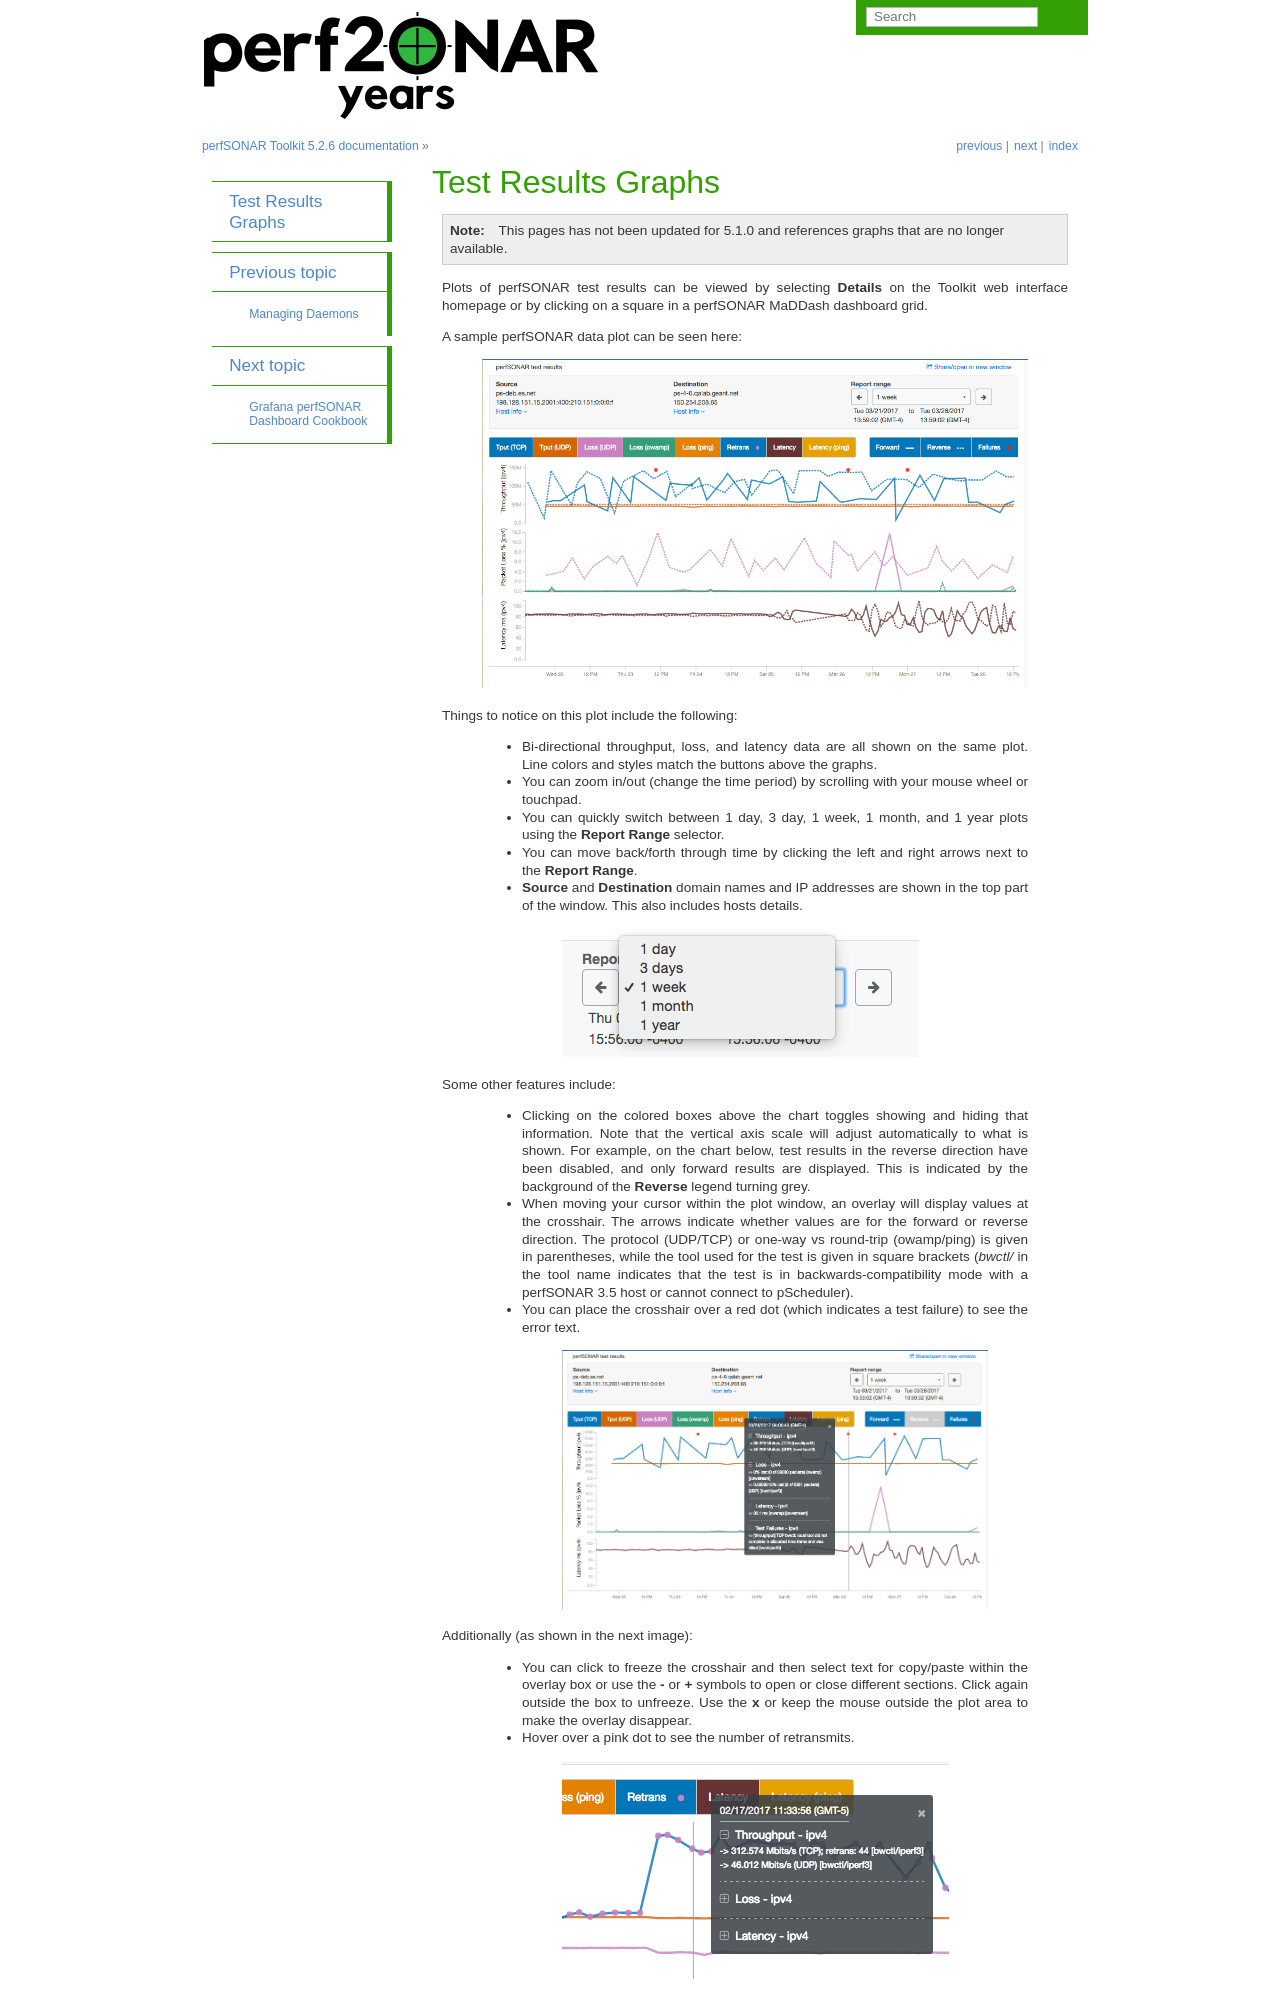

repository: perfsonar/docs · page: using_graphs.html · generator: sphinx

*******************
Test Results Graphs
*******************

.. note:: This pages has not been updated for 5.1.0 and references graphs that are no longer available.

Plots of perfSONAR test results can be viewed by selecting **Details** on the Toolkit web interface homepage or by clicking on a square in a perfSONAR MaDDash dashboard grid.

A sample perfSONAR data plot can be seen here:

    .. image:: images/using_graphs_sample_plot.png

Things to notice on this plot include the following:

 * Bi-directional throughput, loss, and latency data are all shown on the same plot. Line colors and styles match the buttons above the graphs.
 * You can zoom in/out (change the time period) by scrolling with your mouse wheel or touchpad.
 * You can quickly switch between 1 day, 3 day, 1 week, 1 month, and 1 year plots using the **Report Range** selector.
 * You can move back/forth through time by clicking the left and right arrows next to the **Report Range**.
 * **Source** and **Destination** domain names and IP addresses are shown in the top part of the window. This also includes hosts details.

    .. image:: images/using_graphs_date_selector.png

Some other features include:

 * Clicking on the colored boxes above the chart toggles showing and hiding that information. Note that the vertical axis scale will adjust automatically to what is shown. For example, on the chart below, test results in the reverse direction have been disabled, and only forward results are displayed. This is indicated by the background of the **Reverse** legend turning grey. 
 * When moving your cursor within the plot window, an overlay will display values at the crosshair. The arrows indicate whether values are for the forward or reverse direction. The protocol (UDP/TCP) or one-way vs round-trip (owamp/ping) is given in parentheses, while the tool used for the test is given in square brackets (`bwctl/` in the tool name indicates that the test is in backwards-compatibility mode with a perfSONAR 3.5 host or cannot connect to pScheduler).
 * You can place the crosshair over a red dot (which indicates a test failure) to see the error text.

    .. image:: images/using_graphs_reverse_disabled_tooltip.png

Additionally (as shown in the next image): 

 * You can click to freeze the crosshair and then select text for copy/paste within the overlay box or use the **-** or **+** symbols to open or close different sections. Click again outside the box to unfreeze. Use the **x** or keep the mouse outside the plot area to make the overlay disappear. 
 * Hover over a pink dot to see the number of retransmits.

    .. image:: images/using_graphs_retransmits.png

Things to note:
